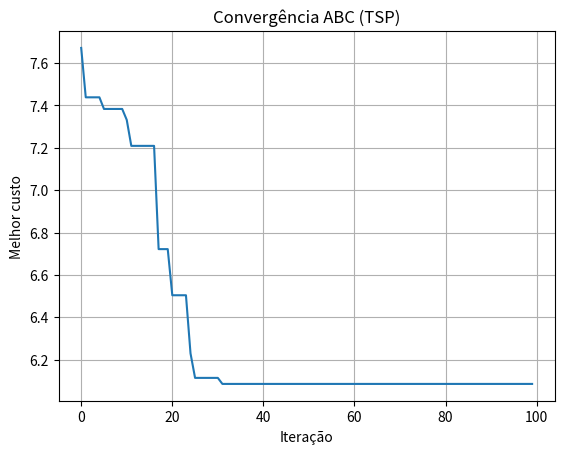

The matplotlib source for this figure:
import numpy as np

# ---------------------------
# ABC para TSP
# ---------------------------
def tour_length(path, dist_matrix):
    """Calcula o comprimento do tour (fecha de volta ao início)."""
    return sum(dist_matrix[path[i], path[(i+1) % len(path)]] for i in range(len(path)))

def artificial_bee_colony_tsp(n_iter=100, n_bees=30, dist_matrix=None, scout_prob=0.1):
    """
    ABC para TSP inspirado no estilo do seu bee.py:
    - fases: abelhas empregadas, observadoras, batedoras (scouts)
    - perturbações por swap
    - probabilidades baseadas em 1/(1+fitness)
    """
    if dist_matrix is None:
        raise ValueError("dist_matrix não pode ser None")

    n_cities = dist_matrix.shape[0]
    # Inicializa população: permutações aleatórias
    bees = np.array([np.random.permutation(n_cities) for _ in range(n_bees)])
    fitness = np.array([tour_length(b, dist_matrix) for b in bees])

    best_idx = np.argmin(fitness)
    best_bee = bees[best_idx].copy()
    best_fit = fitness[best_idx]

    history = []

    for iteration in range(n_iter):
        # -----------------------
        # FASE 1: Abelhas Empregadas
        # -----------------------
        for i in range(n_bees):
            candidate = bees[i].copy()
            # perturbação simples: swap entre posição a e a+1
            a = np.random.randint(n_cities)
            b = (a + 1) % n_cities
            candidate[a], candidate[b] = candidate[b], candidate[a]

            if tour_length(candidate, dist_matrix) < tour_length(bees[i], dist_matrix):
                bees[i] = candidate

        # recalcula fitness
        fitness = np.array([tour_length(b, dist_matrix) for b in bees])

        # -----------------------
        # FASE 2: Abelhas Observadoras
        # -----------------------
        probs = 1.0 / (1.0 + fitness)      # soluções melhores => maior probabilidade
        probs /= probs.sum()

        for i in range(n_bees):
            if np.random.rand() < probs[i]:
                selected = bees[i].copy()
                candidate = selected.copy()
                # perturbação menor / refinada: swap em posições aleatórias
                a = np.random.randint(n_cities)
                b = np.random.randint(n_cities)
                candidate[a], candidate[b] = candidate[b], candidate[a]

                if tour_length(candidate, dist_matrix) < tour_length(selected, dist_matrix):
                    bees[i] = candidate

        fitness = np.array([tour_length(b, dist_matrix) for b in bees])

        # -----------------------
        # FASE 3: Abelhas Batedoras (Scouts)
        # -----------------------
        if np.random.rand() < scout_prob:
            scout_idx = np.random.randint(n_bees)
            bees[scout_idx] = np.random.permutation(n_cities)

        # Atualiza melhor global
        cur_best_idx = np.argmin(fitness)
        cur_best_fit = fitness[cur_best_idx]
        if cur_best_fit < best_fit:
            best_fit = cur_best_fit
            best_bee = bees[cur_best_idx].copy()

        history.append(best_fit)

    return best_bee, best_fit, history

if __name__ == "__main__":
    import matplotlib.pyplot as plt
    np.random.seed(0)
    n = 20
    cities = np.random.rand(n, 2)
    dist_matrix = np.sqrt(((cities[:, None] - cities[None, :])**2).sum(axis=2))

    best_path, best_cost, history = artificial_bee_colony_tsp(n_iter=100, n_bees=30, dist_matrix=dist_matrix)
    print("ABC - Melhor custo:", best_cost)
    plt.plot(history)
    plt.title("Convergência ABC (TSP)")
    plt.xlabel("Iteração")
    plt.ylabel("Melhor custo")
    plt.grid(True)
    plt.show()
